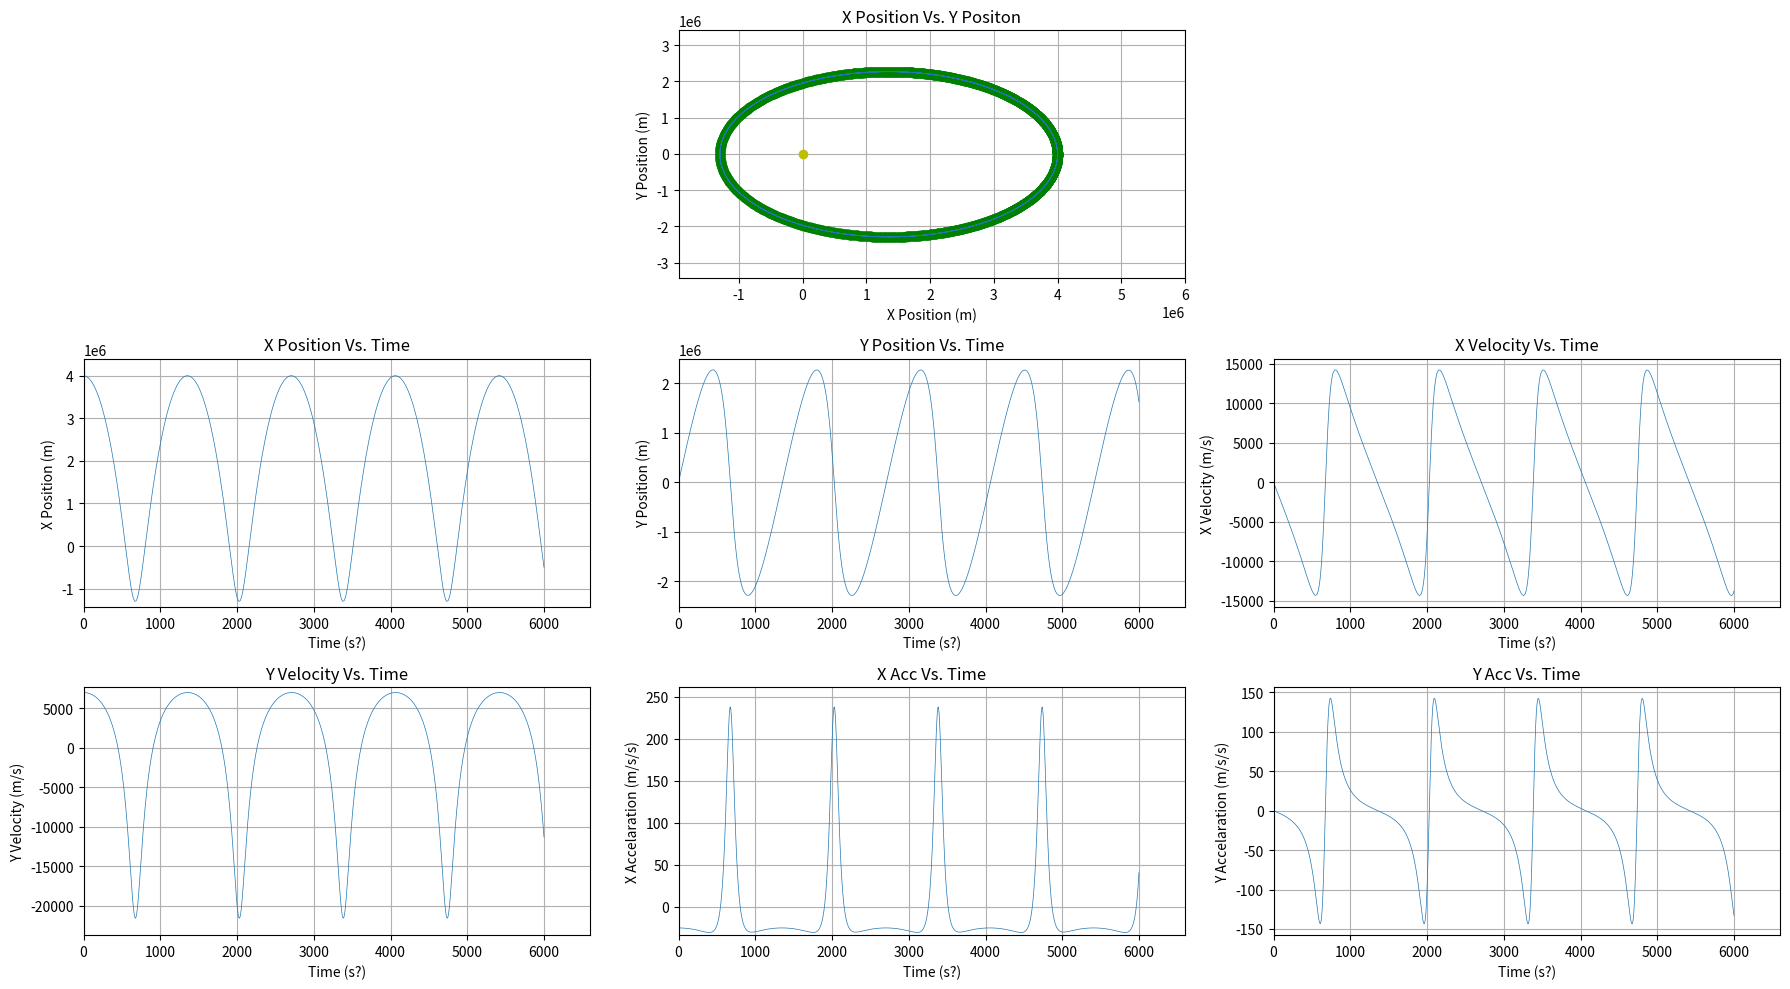

This chart was generated by the following Python code:
#!/usr/bin/env python
__author__ = "Elijah Murphy"
__copyright__ = "Copyright 2023, CS-X Classwork"
__license__ = "MIT"
__version__ = "2.0.3"
__maintainer__ = "Elijah Murphy"
__email__ = "emurphy24@gcds.net"
__status__ = "Complete, in optimization"

from itertools import count

import matplotlib.animation as animation
import matplotlib.pyplot as plt

dataset = []

def generateCharts(dataset):

    #Storage of each column of data
    time = []
    xvel = []
    xac = []
    xpos = []
    yvel = []
    yac = []
    ypos = []
    
    for i in dataset:
            time.append(i[0])
            xvel.append(i[1])
            xac.append(i[2])
            xpos.append(i[3])
            yvel.append(i[4])
            yac.append(i[5])
            ypos.append(i[6])


    #Creates the figure and set of axes
    fig, ax = plt.subplots(3,3)

    #Increases size of figure
    fig.set_size_inches(18, 10, True)

    #deletes unnecesarry axes that are not used
    fig.delaxes(ax[0][0])
    fig.delaxes(ax[0][2])


    planet, = ax[0,1].plot(xpos, ypos, "go")                #Defines the planet in the X pos Vs Y Pos graph
    line1, = ax[0,1].plot(xpos, ypos, lw=.5)                #Creates the line of travel of the planet
    ax[0, 1].set_ylim(min(ypos)*1.5, max(ypos)*1.5)         #Scales the axes to 1.5 times the maxes and mins to show the whole graph
    ax[0,1].set_xlim(min(xpos)*1.5, max(xpos)*1.5)          #Same as above but for the X axis
    ax[0,1].plot(0,0, "yo")                                 #Plots the "sun" or orbiter
    ax[0,1].grid(visible=True, which='major', axis='both')  #Creates gridlines
    ax[0,1].title.set_text("X Position Vs. Y Positon")      #Creates graph title
    ax[0,1].set_xlabel("X Position (m)")                    #Creates X axis label
    ax[0,1].set_ylabel("Y Position (m)")                    #Creates Y axis label

    line2, = ax[1,0].plot(time, xpos, lw=.5) 
    ax[1,0].set_ylim(min(xpos)*1.1, max(xpos)*1.1)
    ax[1,0].set_xlim(min(time)*1.1, max(time)*1.1) 
    ax[1,0].title.set_text("X Position Vs. Time") 
    ax[1,0].grid(visible=True, which='major', axis='both')
    ax[1,0].set_xlabel("Time (s?)") 
    ax[1,0].set_ylabel("X Position (m)")

    line3, = ax[1,1].plot(time, ypos, lw=.5) 
    ax[1,1].set_ylim(min(ypos)*1.1, max(ypos)*1.1) 
    ax[1,1].set_xlim(min(time)*1.1, max(time)*1.1) 
    ax[1,1].title.set_text("Y Position Vs. Time")
    ax[1,1].grid(visible=True, which='major', axis='both') 
    ax[1,1].set_xlabel("Time (s?)") 
    ax[1,1].set_ylabel("Y Position (m)")

    line4, = ax[1,2].plot(time, xvel, lw=.5) 
    ax[1,2].set_ylim(min(xvel)*1.1, max(xvel)*1.1)
    ax[1,2].set_xlim(min(time)*1.1, max(time)*1.1)
    ax[1,2].title.set_text("X Velocity Vs. Time") 
    ax[1,2].grid(visible=True, which='major', axis='both')
    ax[1,2].set_xlabel("Time (s?)") 
    ax[1,2].set_ylabel("X Velocity (m/s)") 

    line5, = ax[2,0].plot(time, yvel, lw=.5)
    ax[2,0].set_ylim(min(yvel)*1.1, max(yvel)*1.1)
    ax[2,0].set_xlim(min(time)*1.1, max(time)*1.1) 
    ax[2,0].title.set_text("Y Velocity Vs. Time")
    ax[2,0].grid(visible=True, which='major', axis='both') 
    ax[2,0].set_xlabel("Time (s?)") 
    ax[2,0].set_ylabel("Y Velocity (m/s)") 
    
    line6, = ax[2,1].plot(time, xac, lw=.5) 
    ax[2,1].set_ylim(min(xac)*1.1, max(xac)*1.1)
    ax[2,1].set_xlim(min(time)*1.1, max(time)*1.1)
    ax[2,1].title.set_text("X Acc Vs. Time")
    ax[2,1].grid(visible=True, which='major', axis='both')
    ax[2,1].set_ylabel("X Accelaration (m/s/s)") 
    ax[2,1].set_xlabel("Time (s?)") 

    line7, = ax[2,2].plot(time, yac, lw=.5) 
    ax[2,2].set_ylim(min(yac)*1.1, max(yac)*1.1)
    ax[2,2].set_xlim(min(time)*1.1, max(time)*1.1)
    ax[2,2].title.set_text("Y Acc Vs. Time") 
    ax[2,2].grid(visible=True, which='major', axis='both')
    ax[2,2].set_xlabel("Time (s?)") 
    ax[2,2].set_ylabel("Y Accelaration (m/s/s)") 

    #Itertools count function to make indexing the data simpler
    index = count()

    # Animation Variables
    time_animation = []
    xpos_animation = []
    ypos_animation = []
    xvel_animation = []
    yvel_animation = []
    xac_animation = []
    yac_animation = []

    def animate(i):
            #Adds new data to the animation lists
            time_animation.append(time[next(index)])
            xpos_animation.append(xpos[next(index)])
            ypos_animation.append(ypos[next(index)])
            xvel_animation.append(xvel[next(index)])
            yvel_animation.append(yvel[next(index)])
            xac_animation.append(xac[next(index)])
            yac_animation.append(yac[next(index)])
            
            #Sets the new position for the animation
            planet.set_data(xpos_animation[-1], ypos_animation[-1])
            line1.set_data(xpos_animation, ypos_animation)
            line2.set_data(time_animation, xpos_animation)
            line3.set_data(time_animation, ypos_animation)
            line4.set_data(time_animation, xvel_animation)
            line5.set_data(time_animation, yvel_animation)
            line6.set_data(time_animation, xac_animation)
            line7.set_data(time_animation, yac_animation)

            return [planet, line1, line2, line3, line4, line5, line6, line7]

    #Creates animation
    ani = animation.FuncAnimation(fig, animate, interval=3, save_count=iterC, frames=60)

    #Writer settings for graph
    writergif = animation.PillowWriter(fps = 60)

    fig.tight_layout()

    #writergif.setup(fig, "2D_Schrodinger_Equation.gif", dpi = 300) 

   # ani.save("graph animation.gif", writer = writergif, dpi = 300)

   
    plt.show()


def makeData(time, G, hostMass, initialX, initialY, ViX, ViY, iterC ):
    
    t = 0

    #Generates the first row accelarations which require a different formula than the rest.
    Aix = (-1*G)*((hostMass*initialX)/(initialX**2)**1.5)#=(-1*$J$4)*(($J$5*$J$6)/($J$6^2)^1.5)
    Aiy = (-1*G)*((hostMass*initialY)/(initialX**2+initialY**2)**1.5)#=(-1*$J$4)*(($J$5*$J$7)/($J$6^2+$J$7^2)^1.5)

    dataset.append([t, ViX, Aix, initialX, ViY, Aiy, initialY])

    #Calculates the n number of lines of data
    for i in range(iterC-1): 
        t = dataset[i][0]+time
        VelX = dataset[i][1]+dataset[i][2]*time
        xPos = dataset[i][3]+VelX*time  
        VelY= dataset[i][4]+dataset[i][5]*time
        yPos = dataset[i][6]+VelY*time
        Ax = (-1*G)*((hostMass*xPos)/(xPos**2+yPos**2)**1.5)#=(-1*$J$4)*(($J$5*D3)/(D3^2+G3^2)^1.5)
        Ay = (-1*G)*((hostMass*yPos)/(xPos**2+yPos**2)**1.5)
        dataset.append([t, VelX, Ax, xPos, VelY, Ay, yPos])

    
    generateCharts(dataset)

if __name__ == '__main__':


    #Modifiable Variables for Orbit
    time = 3
    G = 6.67e-11
    hostMass = 6.00e24
    initialX = 4.00e06
    initialY = 0.00e00
    ViX = 0.00e00
    ViY = 7.00e03

    global iterC

    iterC = 2000

    makeData(time, G, hostMass, initialX, initialY, ViX, ViY, iterC)



# Copyright (c) 2023 Elijah A. Murphy
# Distributed under the terms of the MIT License. 
# SPDX-License-Identifier: MIT
# This code is part of my CS-X Classwork (https://github.com/Eli-Murphy/CS-X)  